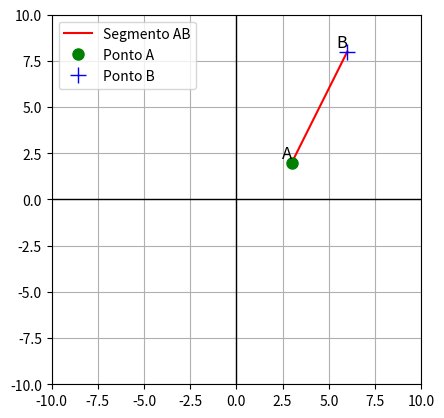

Python code for this plot:
import matplotlib.pyplot as plt
import numpy as np

# Definindo os pontos A e B
x_A, y_A = 3, 2
x_B, y_B = 6, 8

# Criando o parâmetro t variando de 0 a 1
t = np.linspace(0, 1, 100)

# Calculando os pontos da reta usando a equação paramétrica
x = (1 - t) * x_A + t * x_B
y = (1 - t) * y_A + t * y_B

# Criando a figura e os eixos
fig, ax = plt.subplots()

# Definindo os limites dos eixos
ax.set_xlim(-10, 10)
ax.set_ylim(-10, 10)

# Plotando o segmento de reta AB
ax.plot(x, y, 'r-', label='Segmento AB')  # 'r-' = linha vermelha

# Plotando os pontos A e B
ax.plot(x_A, y_A, 'go', markersize=8, label='Ponto A')  # 'go' = ponto verde
ax.plot(x_B, y_B, 'b+', markersize=12, label='Ponto B')  # 'b+' = ponto azul

# Adicionando rótulos aos pontos
ax.text(x_A, y_A, 'A', fontsize=12, verticalalignment='bottom', horizontalalignment='right')
ax.text(x_B, y_B, 'B', fontsize=12, verticalalignment='bottom', horizontalalignment='right')

# Adicionando grade e legenda
ax.grid(True)
ax.legend()

# Exibindo o gráfico com os eixos
plt.axhline(0, color='black',linewidth=1)
plt.axvline(0, color='black',linewidth=1)
plt.gca().set_aspect('equal', adjustable='box')
plt.show()